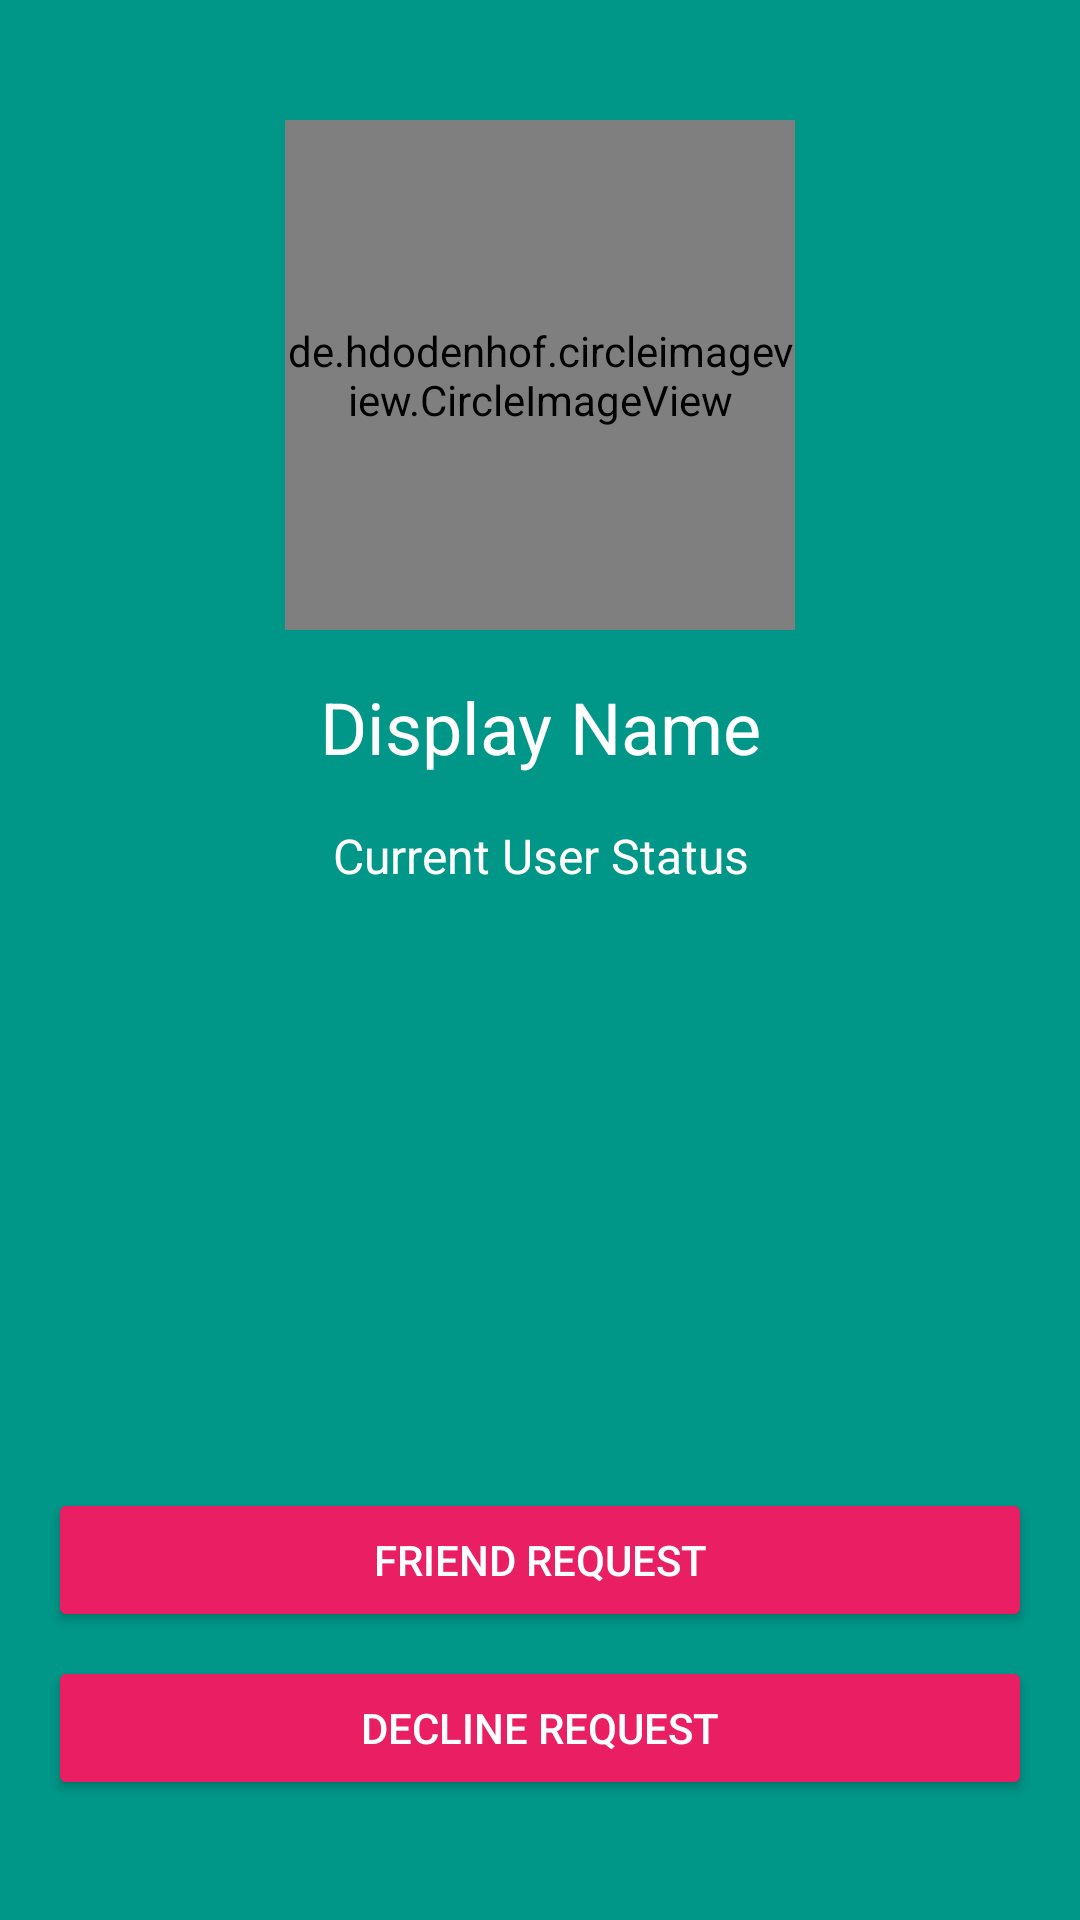

This screen was rendered from an Android layout file. Write that file and the resources it references.
<!-- AndroidManifest.xml: application theme AppTheme -->
<!-- res/layout/activity_user_profile.xml -->
<?xml version="1.0" encoding="utf-8"?>
<RelativeLayout xmlns:android="http://schemas.android.com/apk/res/android"
    xmlns:app="http://schemas.android.com/apk/res-auto"
    xmlns:tools="http://schemas.android.com/tools"
    android:layout_width="match_parent"
    android:layout_height="match_parent"
    android:background="@color/colorPrimary"
    tools:context=".activities.UserProfileActivity">

    <RelativeLayout
        android:id="@+id/rel"
        android:layout_width="match_parent"
        android:layout_height="wrap_content"
        android:padding="16dp">

        <LinearLayout
            android:layout_width="match_parent"
            android:layout_height="wrap_content"
            android:gravity="center"
            android:orientation="vertical">


            <de.hdodenhof.circleimageview.CircleImageView
                android:id="@+id/image"
                android:layout_width="170dp"
                android:layout_height="170dp"
                android:layout_marginTop="24dp"
                android:src="@drawable/user_profile" />


            <TextView
                android:id="@+id/text_name"
                android:layout_width="wrap_content"
                android:layout_height="wrap_content"
                android:layout_gravity="center"
                android:layout_marginTop="16dp"
                android:gravity="center"
                android:text="Display Name"

                android:textColor="@android:color/white"
                android:textSize="24sp" />

            <TextView
                android:id="@+id/text_status"
                android:layout_width="match_parent"
                android:layout_height="wrap_content"
                android:layout_below="@+id/rel"
                android:layout_marginLeft="16dp"
                android:layout_marginRight="16dp"
                android:layout_marginTop="8dp"
                android:gravity="center"
                android:padding="8dp"
                android:text="Current User Status"
                android:textColor="@android:color/white"
                android:textSize="16sp" />
        </LinearLayout>
    </RelativeLayout>


    <LinearLayout
        android:id="@+id/lin"
        android:layout_width="match_parent"
        android:layout_height="wrap_content"
        android:layout_alignParentBottom="true"
        android:layout_marginBottom="24dp"
        android:gravity="center"
        android:orientation="vertical"
        android:padding="16dp">

        <Button
            android:id="@+id/btn_sendrequest"
            android:layout_width="match_parent"
            android:layout_height="wrap_content"

            android:backgroundTint="@color/colorAccent"
            android:text="Friend Request"
            android:textColor="@android:color/white" />

        <Button
            android:id="@+id/btn_deleterequeset"
            android:layout_width="match_parent"
            android:layout_height="wrap_content"
            android:layout_marginTop="8dp"
            android:backgroundTint="@color/colorAccent"
            android:text="Decline Request"
            android:textColor="@android:color/white" />
    </LinearLayout>

</RelativeLayout>
<!-- resources referenced by this layout -->
<resources>
  <color name="colorAccent">#E91E63</color>
  <color name="colorPrimary">#009688</color>
  <style name="AppTheme" parent="Theme.AppCompat.Light.DarkActionBar">
          
          <item name="colorPrimary">@color/colorPrimary</item>
          <item name="colorPrimaryDark">@color/colorPrimaryDark</item>
          <item name="colorAccent">@color/colorAccent</item>
      </style>
  <color name="colorPrimaryDark">#00796B</color>
</resources>
